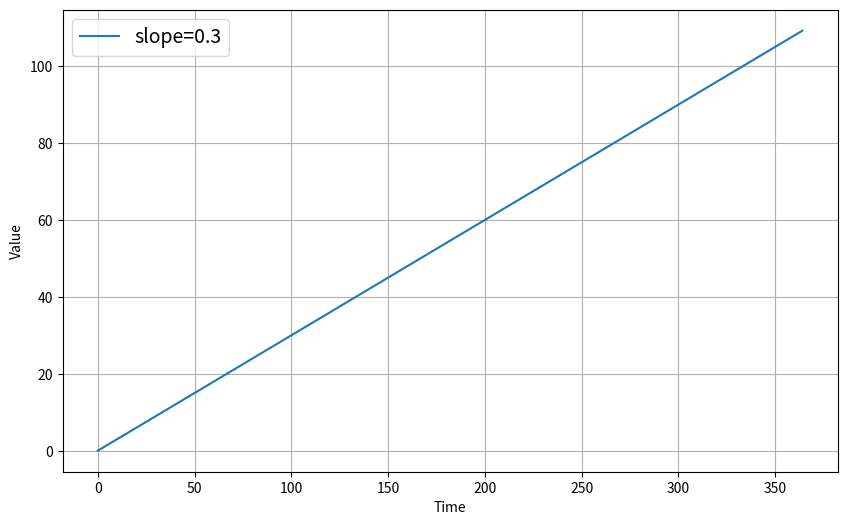
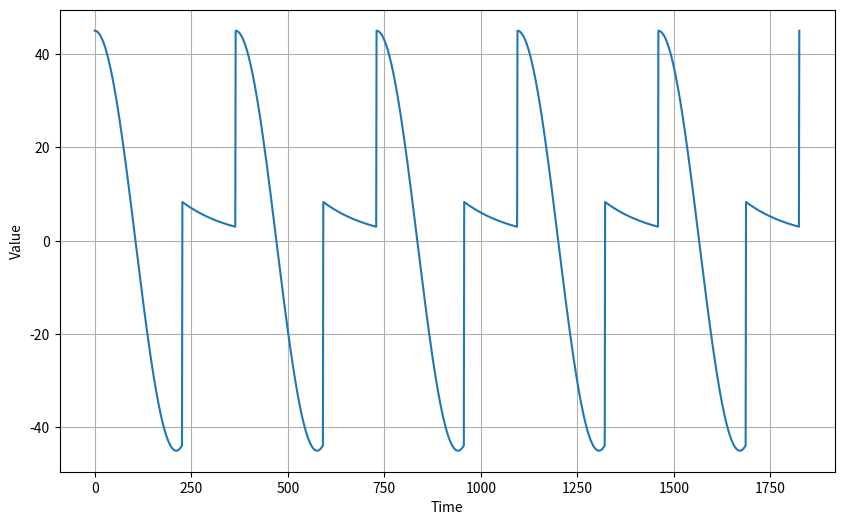
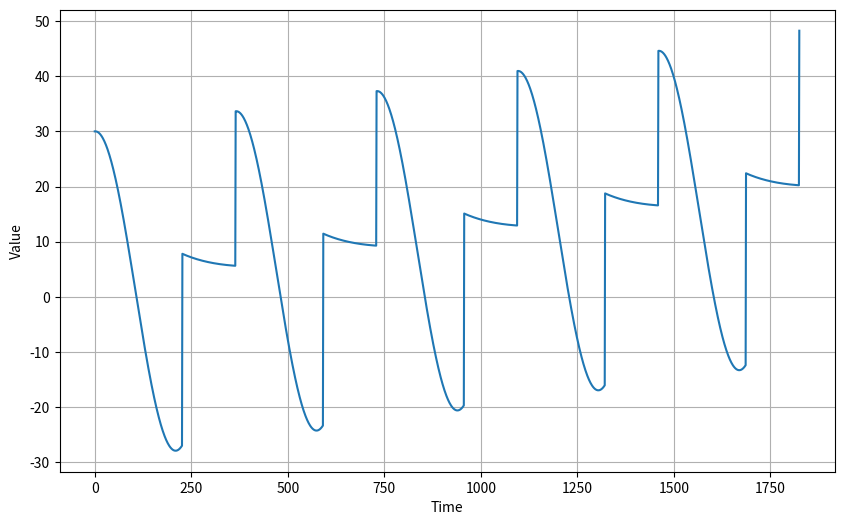
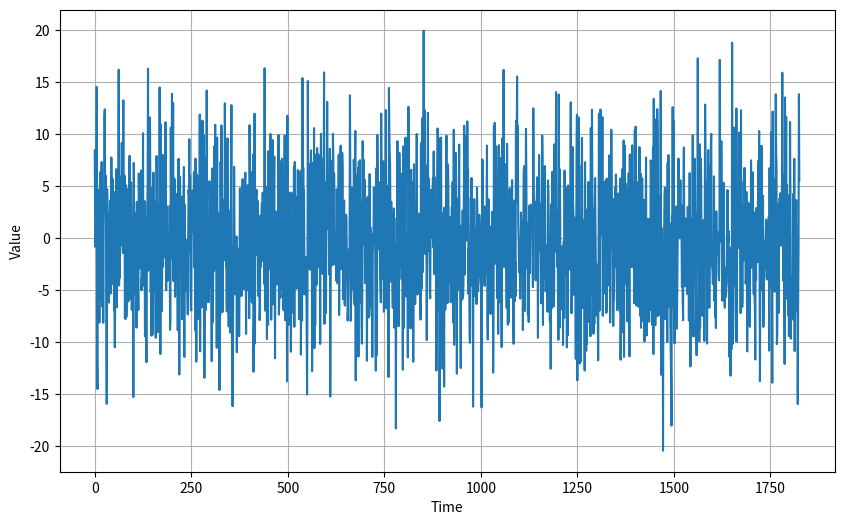
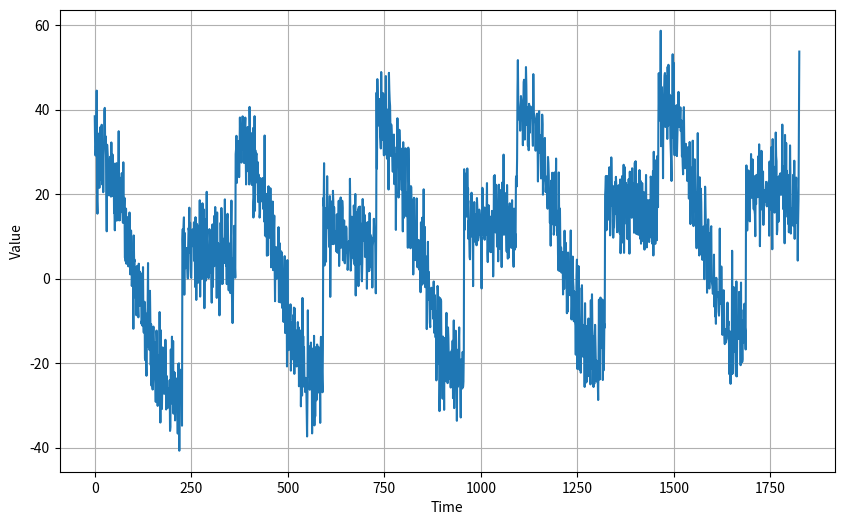
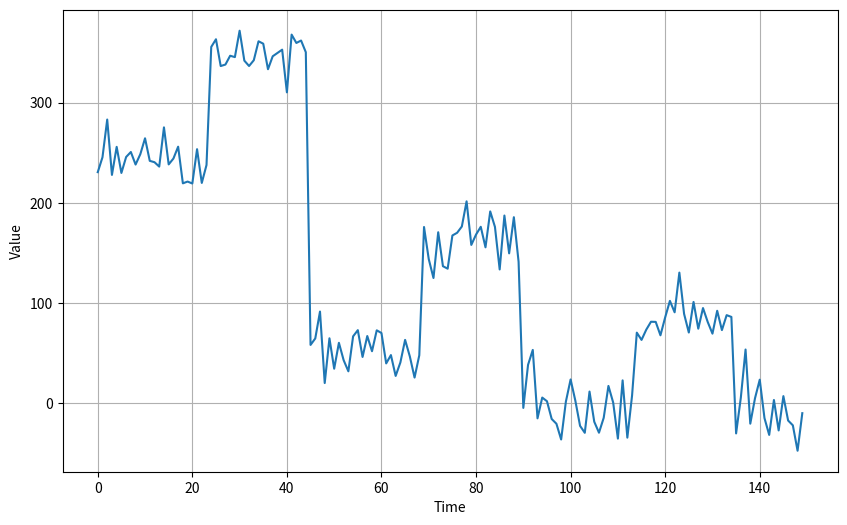
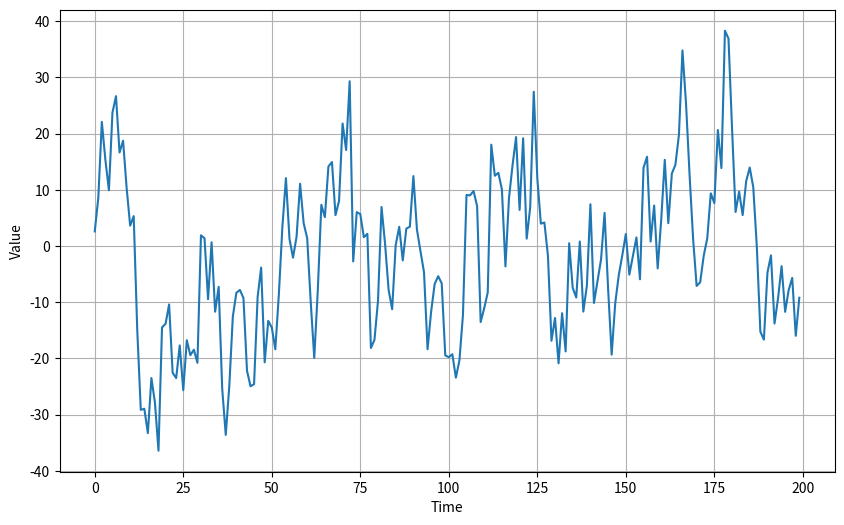
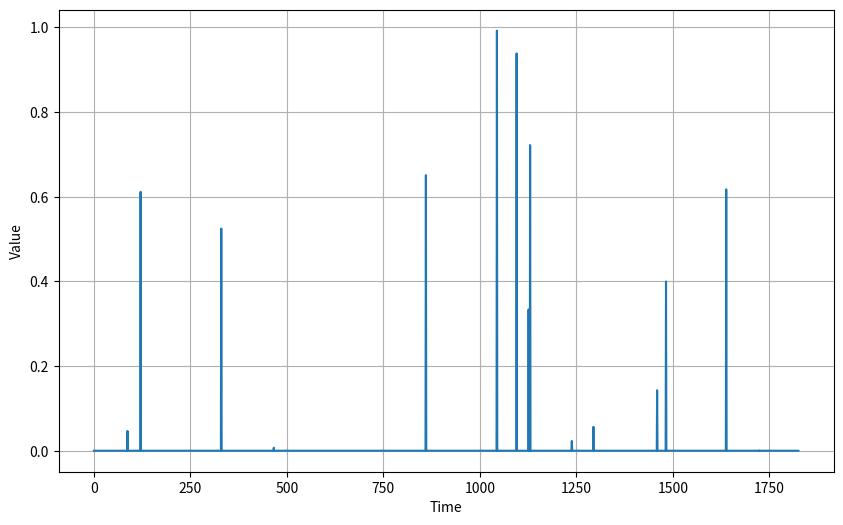
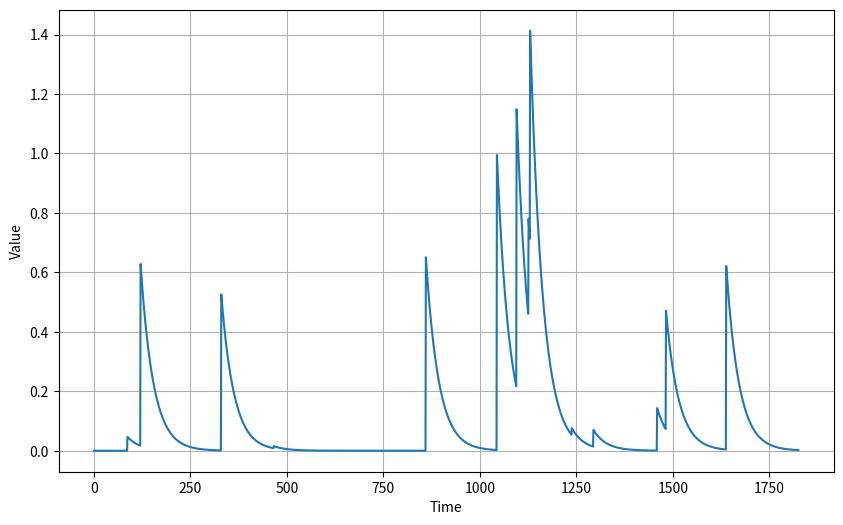
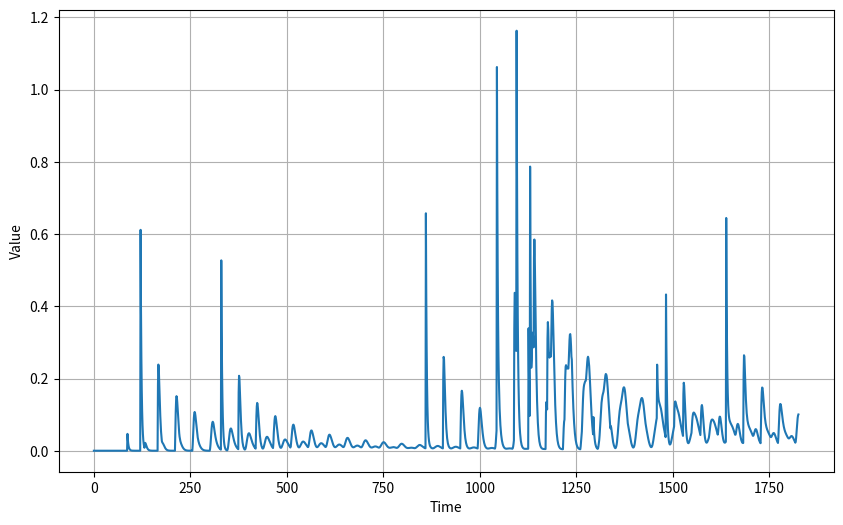
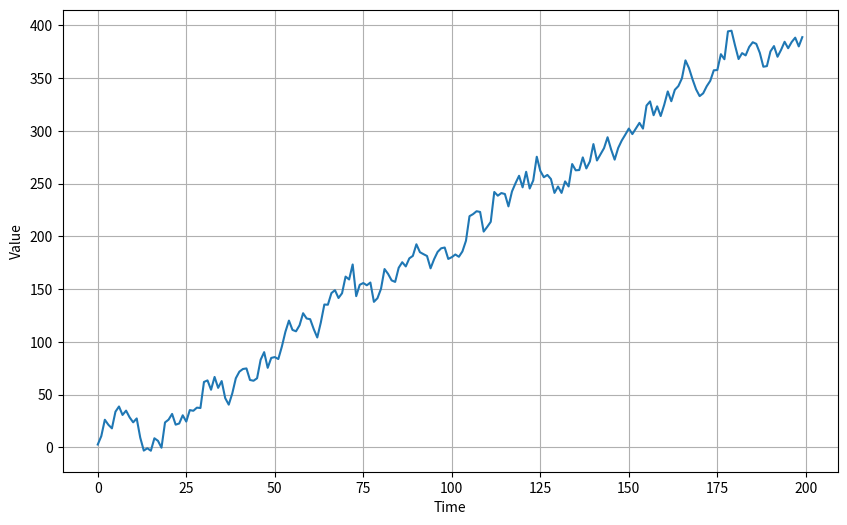
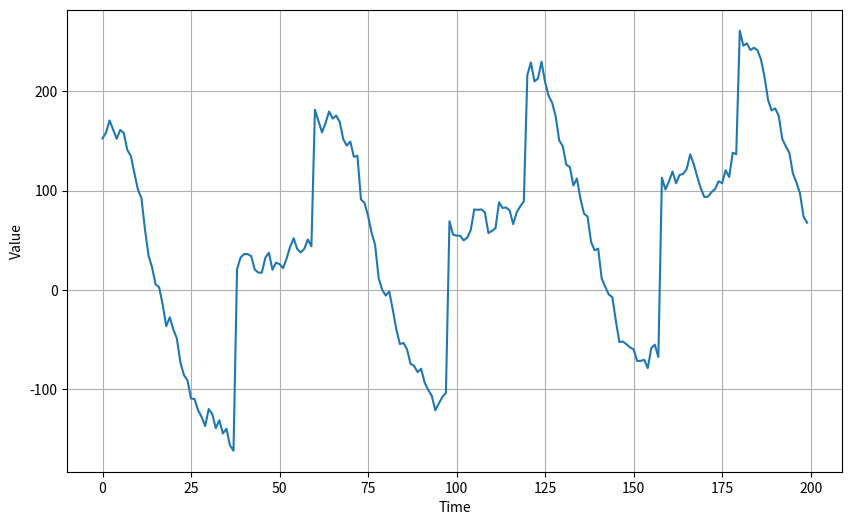
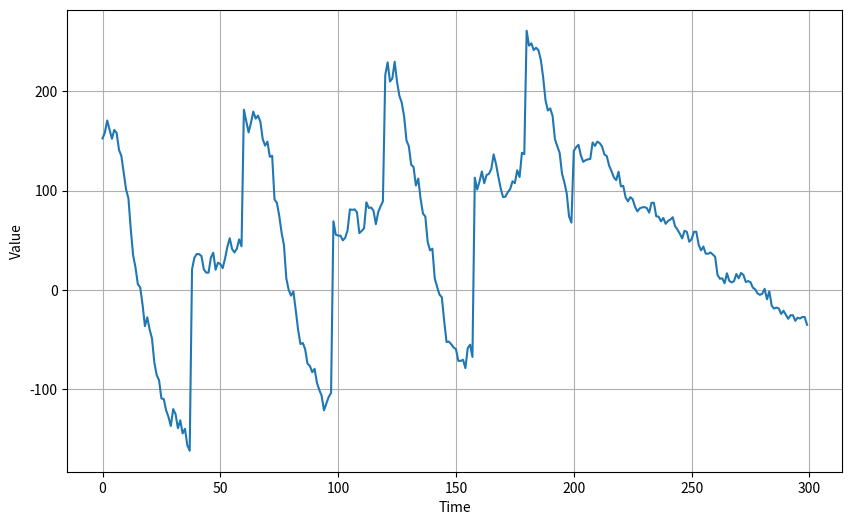

These figures' Python source, in order:
import matplotlib.pyplot as plt
import numpy as np

def plot_series(time, series, format="-", start=0, end=None, label=None):
    """
    Vizuelizuje vremensku seriju

    Args:
      time (array of int) - sadrzi korake serije
      series (array of int) - sadrzi vrednosti serije u koraku
      format (string) - stil linije za plotovanje
      start (int) - pocetna vrednost grafa
      end (int) - poslednja vrednost grafa
      label (list of strings)- tagovi za legendu
    """

    # Velicina dimenzija
    plt.figure(figsize=(10, 6))

    # Plotuje podatke
    plt.plot(time[start:end], series[start:end], format)

    
    plt.xlabel("Time")

   
    plt.ylabel("Value")

    if label:
      plt.legend(fontsize=14, labels=label)

    # Postavlja mrezu na graf
    plt.grid(True)

    # prikazuje nacrtani grafikon
    plt.show()

def trend(time, slope=0,constant=0):
    """
   Generise sinteticku seriju koja pravi pravu liniju

    Args:
      time (array of int) - vremenske korake
      slope (float) - koliki ce biti nagib

    Returns:
      series (array of float) - vrednosti koje prate pravu liniju
    """

    
    series = slope * time+constant

    return series

# Generisemo koraka. Recimo jedan korak je jedan dan (365 dana)
time = np.arange(365)

# Definisemo ugao nagiba,, moze da bude promenljivo!!
slope = 0.3
constant=0

# Generisemo funkciju nagiba
series = trend(time, slope,constant)

# Prikaz rezultata
plot_series(time, series, label=[f'slope={slope}'])

def seasonal_pattern(season_time):
    """
    Pravi jedan patern
    Args:
      season_time (array of float) - sadrzi merenja tokom vemena

    Returns:
      data_pattern (array of float) -  vraca novu generisanu seriju sa sezonalnoscu
    """

    # Generisemo neki patern sa nekim arbitrarnim vrednostima ovo moze da se menja
    data_pattern = np.where(season_time < 0.62,
                    np.cos(season_time * 2 * np.e),
                    1 / np.exp(np.e * season_time))
    
    return data_pattern

def seasonality(time, period, amplitude=1, phase=0):
    """
   Ponavlja iste paterne

    Args:
      time (array of int) - vreme koraka
      period (int) - broj koraka nakong cega patern serije ponavlja
      amplitude (int) - najveca izmerena vrednost u priodu sluzi da se podignu vrednosti serije
      phase (int) - broj koraka da se pomere izmerene vrednosti

    Returns:
      data_pattern (array of float) - vraca seriju sklaliranu amplitudom
    """
    
    # pravi vrednosti serije izmedju 0 i 1 , prvo racuna ostatak, a zatim racuna procenat ostatka tj procenat u toj sezoni dokle se stiglo
    season_time = ((time + phase) % period) / period

   
    data_pattern = amplitude * seasonal_pattern(season_time)

    return data_pattern

# Generise korake recimo 5 godina plus jedan dan
time = np.arange(5 * 365 + 1)

# parametri
period = 365
amplitude = 45

# generise sezonalnost
series = seasonality(time, period=period, amplitude=amplitude)

plot_series(time, series)

#Parametri
slope = 0.01
period = 365
amplitude = 30

#Generisanje serije , naime mozemo samo da saberemo vrednosti dve funkcije trenda i sezionalnosti
series = trend(time, slope) + seasonality(time, period=period, amplitude=amplitude)

plot_series(time, series)

def noise(time, noise_level=1, seed=None):
    """Generise sum normalne distribucije

    Args:
      time (array of int) - koraci u vremenu
      noise_level (float) - faktor koji se mnozi za vrednostima iz normalne raspodele
      seed (int) - generator slucajnih brojeva

    Returns:
      noise (array of float) -  beli sum

    """

    # inicijalizacija generatora slucajnih brojeva 
    rnd = np.random.RandomState(seed)

    # slucajni brojevi sa normalnom raspodelom koji se mnoze sa faktorom
    noise = rnd.randn(len(time)) * noise_level
    
    return noise


# faktor buke
noise_level = 6

# generise beli sum
noise_signal = noise(time, noise_level=noise_level, seed=39)

plot_series(time, noise_signal)

# sabiramo dve funkcije, sabira elemenat po elemenat , moraju biti iste duzine
series += noise_signal

plot_series(time, series)

def autocorrelation_2_order(time, amplitude, seed=None):
    """
    Generise autokorelacione podatke

    Args:
      time (array of int) - vremenske korake
      amplitude (float) - faktor skaliranja
      seed (int) - generator slucajnih brojeva

    Returns:
      ar (array of float) - autokorelacioni podaci
    """

    
    rnd = np.random.RandomState(seed)
    
    #Povecavamo velicinu niza jer prvih 60 brojeva nije korelisano, tim brojevima dodelicemo neku konstantu da nam pomogne za racunanje
    #u sledecoj autokorelaciji , zatim cemo ih odbaciti
    # generisanje niza sa normalnom raspodelom
    ar = rnd.randn(len(time) + 60)
    
    # Postavljanje prvih 50 brojeva kao konstanta moze da se stavi bilo koji broj
    ar[:60] = 50
    
    # Posto je ovo autokorelacija reda 2 , biramo dva faktora phi. Napomena faktori moraju biti izmedju -1 i 1 ne ukljucujuci ih
    # jer ako dobiju suprutnu vrenost nece konvergirati vec ce teziti vremenom beskonacnosti
    phi1 = 0.5
    phi2 = -0.2

    # Autokorelisati  element od 60 pa nadalje sa nekim proizvoljnim merama iz proslosti recimo (t-45) i (t-24)
    # ,gde je t trenutni korak koji zelimo izracunati na osnovu prethodnih
    # ovde je formula x(t)=phi1*x(t-45)+phi2*(t-24)+constanta+et
    # et je vrednost suma koja je generisana rnd.randn(len(time) + 60) komandom i koja se sabira sa odgovarajucim vrednostima, ovde je konstanta jednaka nuli
    for step in range(60, len(time) + 60):
        ar[step] += phi1 * ar[step - 45]
        ar[step] += phi2 * ar[step - 24]
    
    #vracamo autokorelacionu seriju od 60 koraka nadalje i mnozimo je faktorom visine
    ar = ar[60:] * amplitude

    return ar


series = autocorrelation_2_order(time, amplitude=16, seed=39)

# Prikaz prvih 150 vrednosti da bi se autokorelacija bolje prikazala
plot_series(time[:150], series[:150])

def autocorrelation_1_order(time, amplitude, seed=None):
    """
    Autokorelacija prvog reda

    Args:
      time (array of int) - koraci serije
      amplitude (float) - faktor skaliranja
      seed (int) - generator slucajnih brojeva

    Returns:
      ar (array of float) - autokorelacioni podaci
    """

    
    rnd = np.random.RandomState(seed)

    # Sada naredna vrednost zavisi direktno od prethodne nekom funkcijom
    ar = rnd.randn(len(time) + 1)

    # Define scaling factor
    phi = 0.8

    # Auto korelirati 1 element pa nadalje
    # (t-1)
    for step in range(1, len(time) + 1):
        ar[step] += phi * ar[step - 1]
    
    ar = ar[1:] * amplitude
    
    return ar

# Serija sa autokorelacijom reda 1
series = autocorrelation_1_order(time, amplitude=10, seed=42)

# Plot the results
plot_series(time[:200], series[:200])

def impulses(time, num_impulses, amplitude=1, seed=None):
    """
   Generise slucajne impulse

    Args:
      time (array of int) - vremenski koraci
      num_impulses (int) - koliko impulsa da se generise
      amplitude (float) - skalirani faktor
      seed (int) - generator slucajnoh brojeva

    Returns:
      series (array of float) - niz koji sadrzi impulse
    """

    
    rnd = np.random.RandomState(seed)

    # Generise slucajne cele brojeve tj indekse u kom vremenu ce se naci impulsi
    impulse_indices = rnd.randint(len(time), size=num_impulses)

    #niz nula sa velicinom koliko ima i vremenskih koraka
    series = np.zeros(len(time))

    # dodeljivanje vrednosti impulsa u impulsnim indeksima koje smo prethodno napravili. 0+(normalna_rasp*faktor)= vrednost impulsa
    for index in impulse_indices:
        series[index] += rnd.rand() * amplitude

    return series    

# Generisanje slucajnih impulsa
impulses_signal = impulses(time, num_impulses=15, seed=42)


plot_series(time, impulses_signal)

def autocorrelation_impulses(source, phis):
    """
    Generise autokorelacionu seriju od impulsa

    Args:
      source (array of float) - vremenska serija sa impulsima
      phis (dict) - dictionary koji sadrzi lag i faktor urusavanja

    Returns:
      ar (array of float) - autokorelacioni podaci
    """

    # Kopiramo izvor sa vrednostima impulsa
    ar = source.copy()

    # Pravimo novu seriju koja ima faktor urusavanja
    for step, value in enumerate(source):
        for lag, phi in phis.items():
            if step - lag > 0:
              ar[step] += phi * ar[step - lag]

    return ar

# Koristi impulse iz prethodnog koraka i pravi seriju sa urusavanjem
# Autokorelacija reda 1, lag je jedan sto znaci da je naredna vrednost 0.97* prethodna vrednost
series = autocorrelation_impulses(impulses_signal, {1: 0.97})

plot_series(time, series)

# Use the impulses from the previous section and generate autocorrelated data
series = autocorrelation_impulses(impulses_signal, {1: 0.65, 45: 0.3})

# Plot the results
plot_series(time, series)

# Autokorelacioni podaci sa trendom
series = autocorrelation_1_order(time, 10, seed=42) + trend(time, 2)

plot_series(time[:200], series[:200])

# Sezonalnost sa trendom i autokorelacijom i belim sumom
series = autocorrelation_1_order(time, 10, seed=42) + seasonality(time, period=60, amplitude=150) + trend(time, 0.5)

# Plot the results
plot_series(time[:200], series[:200])


# Slicna serija kao gore sa sezonama, autokorelacijom reda 1, trendom i belim sumom
series = autocorrelation_1_order(time, 10, seed=42) + seasonality(time, period=60, amplitude=150) + trend(time, 0.5)

# generisanje nove serije sa nekim negativnim trendom. Broj na kraju je arbitraran da bi se nadovezao lepo na seriju
# eksperimentisanjem se doslo do njega
series2 = autocorrelation_1_order(time, 5, seed=42) + seasonality(time, period=30, amplitude=5) + trend(time, -1.8) + 500

#Uzimanje prvih dvesta podataka od druge serije i dodeljivanje prvoj od 200 pa nadalje
series[200:] = series2[200:]

plot_series(time[:300], series[:300])